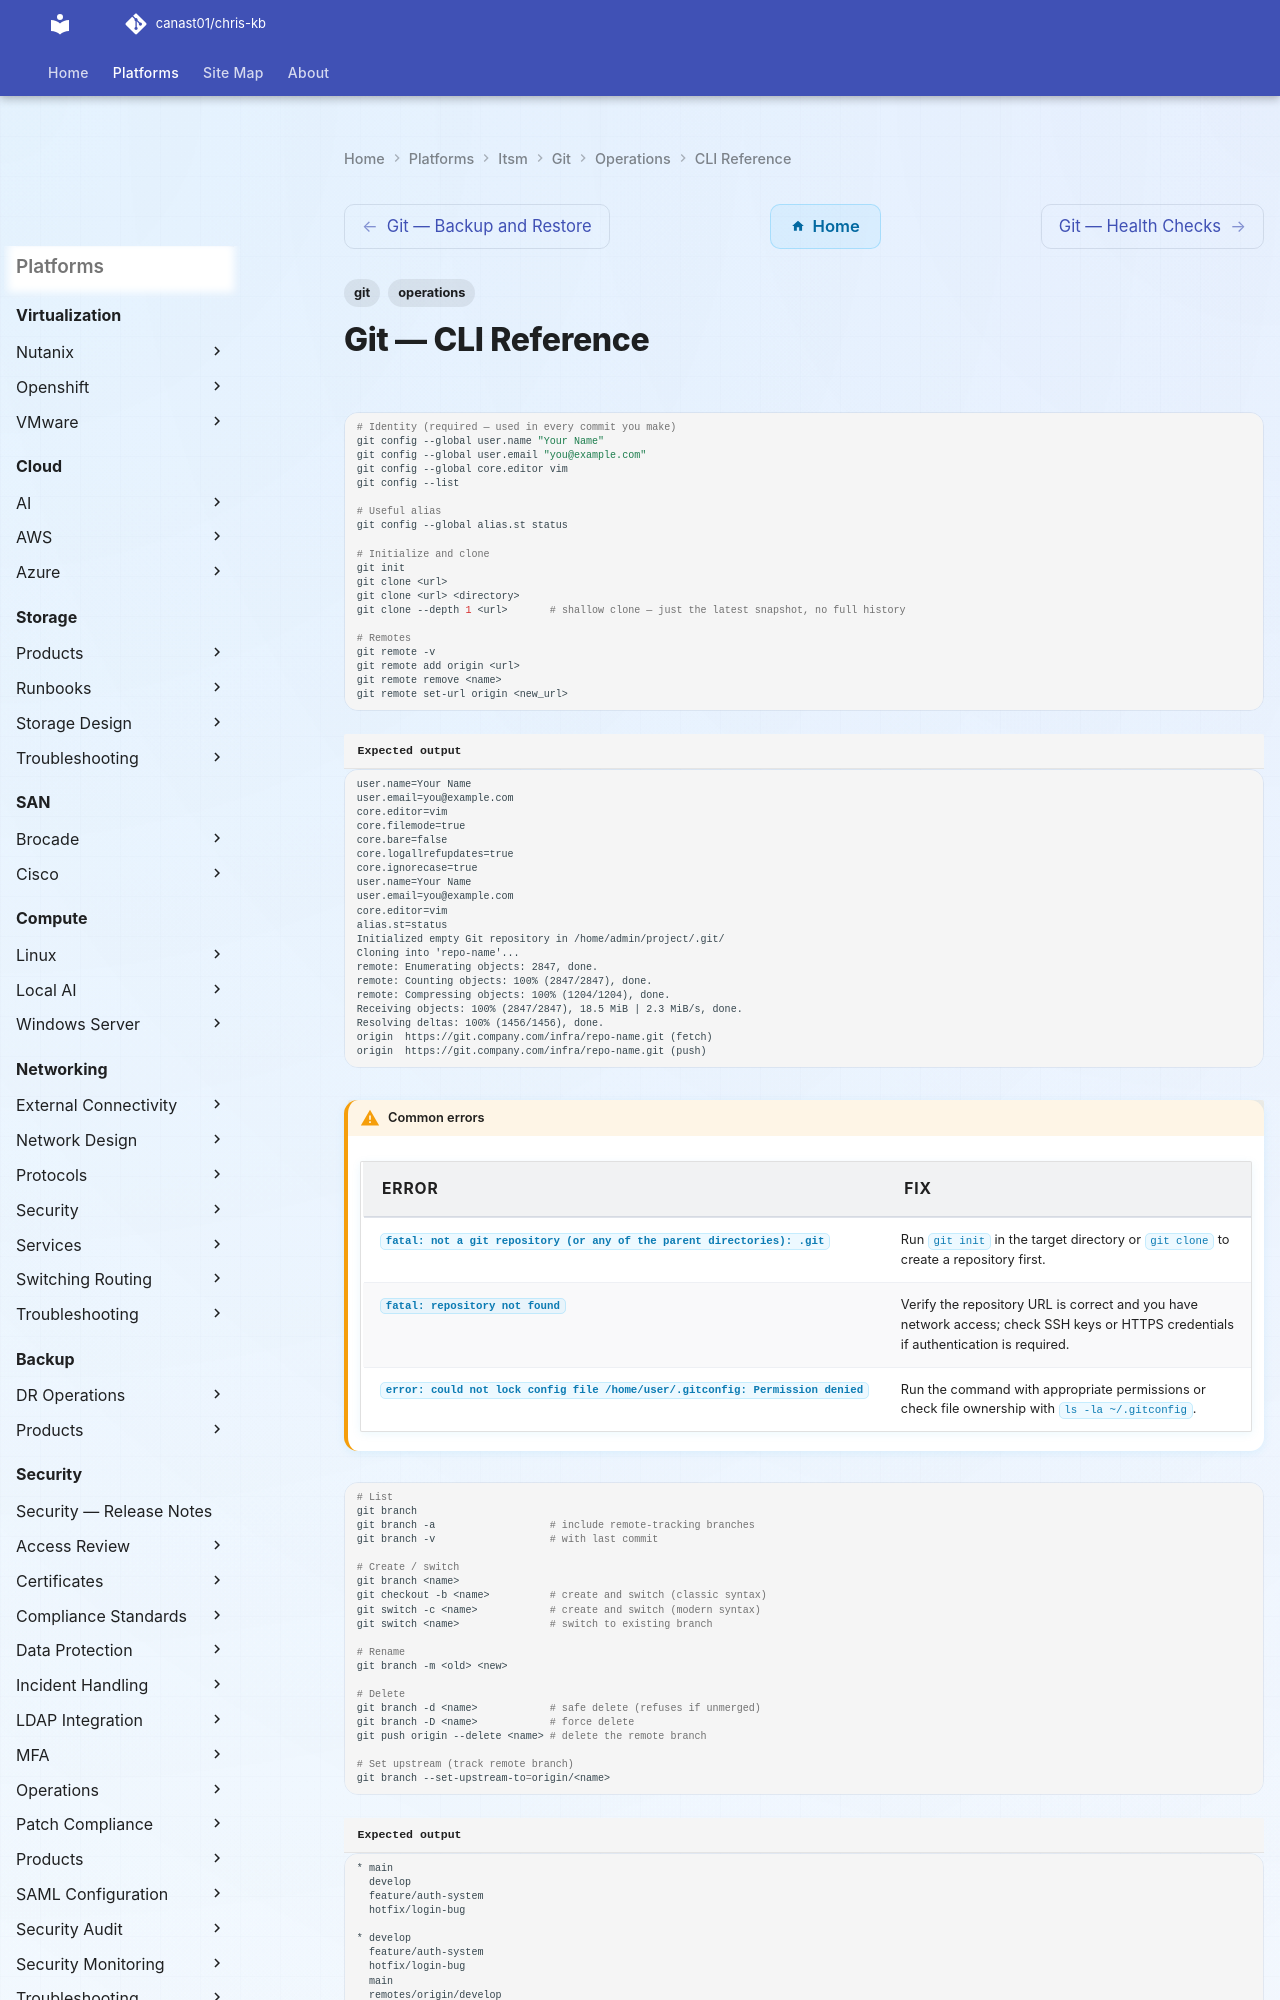

repository: canast01/chris-kb · page: itsm/git/operations/cli-reference/index.html · generator: mkdocs

---
tags:
  - git
  - operations
---
# Git — CLI Reference

```bash
# Identity (required — used in every commit you make)
git config --global user.name "Your Name"
git config --global user.email "you@example.com"
git config --global core.editor vim
git config --list

# Useful alias
git config --global alias.st status

# Initialize and clone
git init
git clone <url>
git clone <url> <directory>
git clone --depth 1 <url>       # shallow clone — just the latest snapshot, no full history

# Remotes
git remote -v
git remote add origin <url>
git remote remove <name>
git remote set-url origin <new_url>
```


```text title="Expected output"
user.name=Your Name
user.email=you@example.com
core.editor=vim
core.filemode=true
core.bare=false
core.logallrefupdates=true
core.ignorecase=true
user.name=Your Name
user.email=you@example.com
core.editor=vim
alias.st=status
Initialized empty Git repository in /home/admin/project/.git/
Cloning into 'repo-name'...
remote: Enumerating objects: 2847, done.
remote: Counting objects: 100% (2847/2847), done.
remote: Compressing objects: 100% (1204/1204), done.
Receiving objects: 100% (2847/2847), 18.5 MiB | 2.3 MiB/s, done.
Resolving deltas: 100% (1456/1456), done.
origin  https://git.company.com/infra/repo-name.git (fetch)
origin  https://git.company.com/infra/repo-name.git (push)
```

!!! warning "Common errors"
    | Error | Fix |
    |---|---|
    | `fatal: not a git repository (or any of the parent directories): .git` | Run `git init` in the target directory or `git clone` to create a repository first. |
    | `fatal: repository not found` | Verify the repository URL is correct and you have network access; check SSH keys or HTTPS credentials if authentication is required. |
    | `error: could not lock config file /home/user/.gitconfig: Permission denied` | Run the command with appropriate permissions or check file ownership with `ls -la ~/.gitconfig`. |
```bash
# List
git branch
git branch -a                   # include remote-tracking branches
git branch -v                   # with last commit

# Create / switch
git branch <name>
git checkout -b <name>          # create and switch (classic syntax)
git switch -c <name>            # create and switch (modern syntax)
git switch <name>               # switch to existing branch

# Rename
git branch -m <old> <new>

# Delete
git branch -d <name>            # safe delete (refuses if unmerged)
git branch -D <name>            # force delete
git push origin --delete <name> # delete the remote branch

# Set upstream (track remote branch)
git branch --set-upstream-to=origin/<name>
```

```text title="Expected output"
* main
  develop
  feature/auth-system
  hotfix/login-bug

* develop
  feature/auth-system
  hotfix/login-bug
  main
  remotes/origin/develop
  remotes/origin/main
  remotes/origin/staging

  main                    a3f2e1c Merge pull request #847 from team/feature-x
  develop                 7b9d4f2 Refactor authentication module
  feature/auth-system     e8c1a9f Add OAuth2 provider support
  hotfix/login-bug        2d5f6e3 Fix session timeout issue
